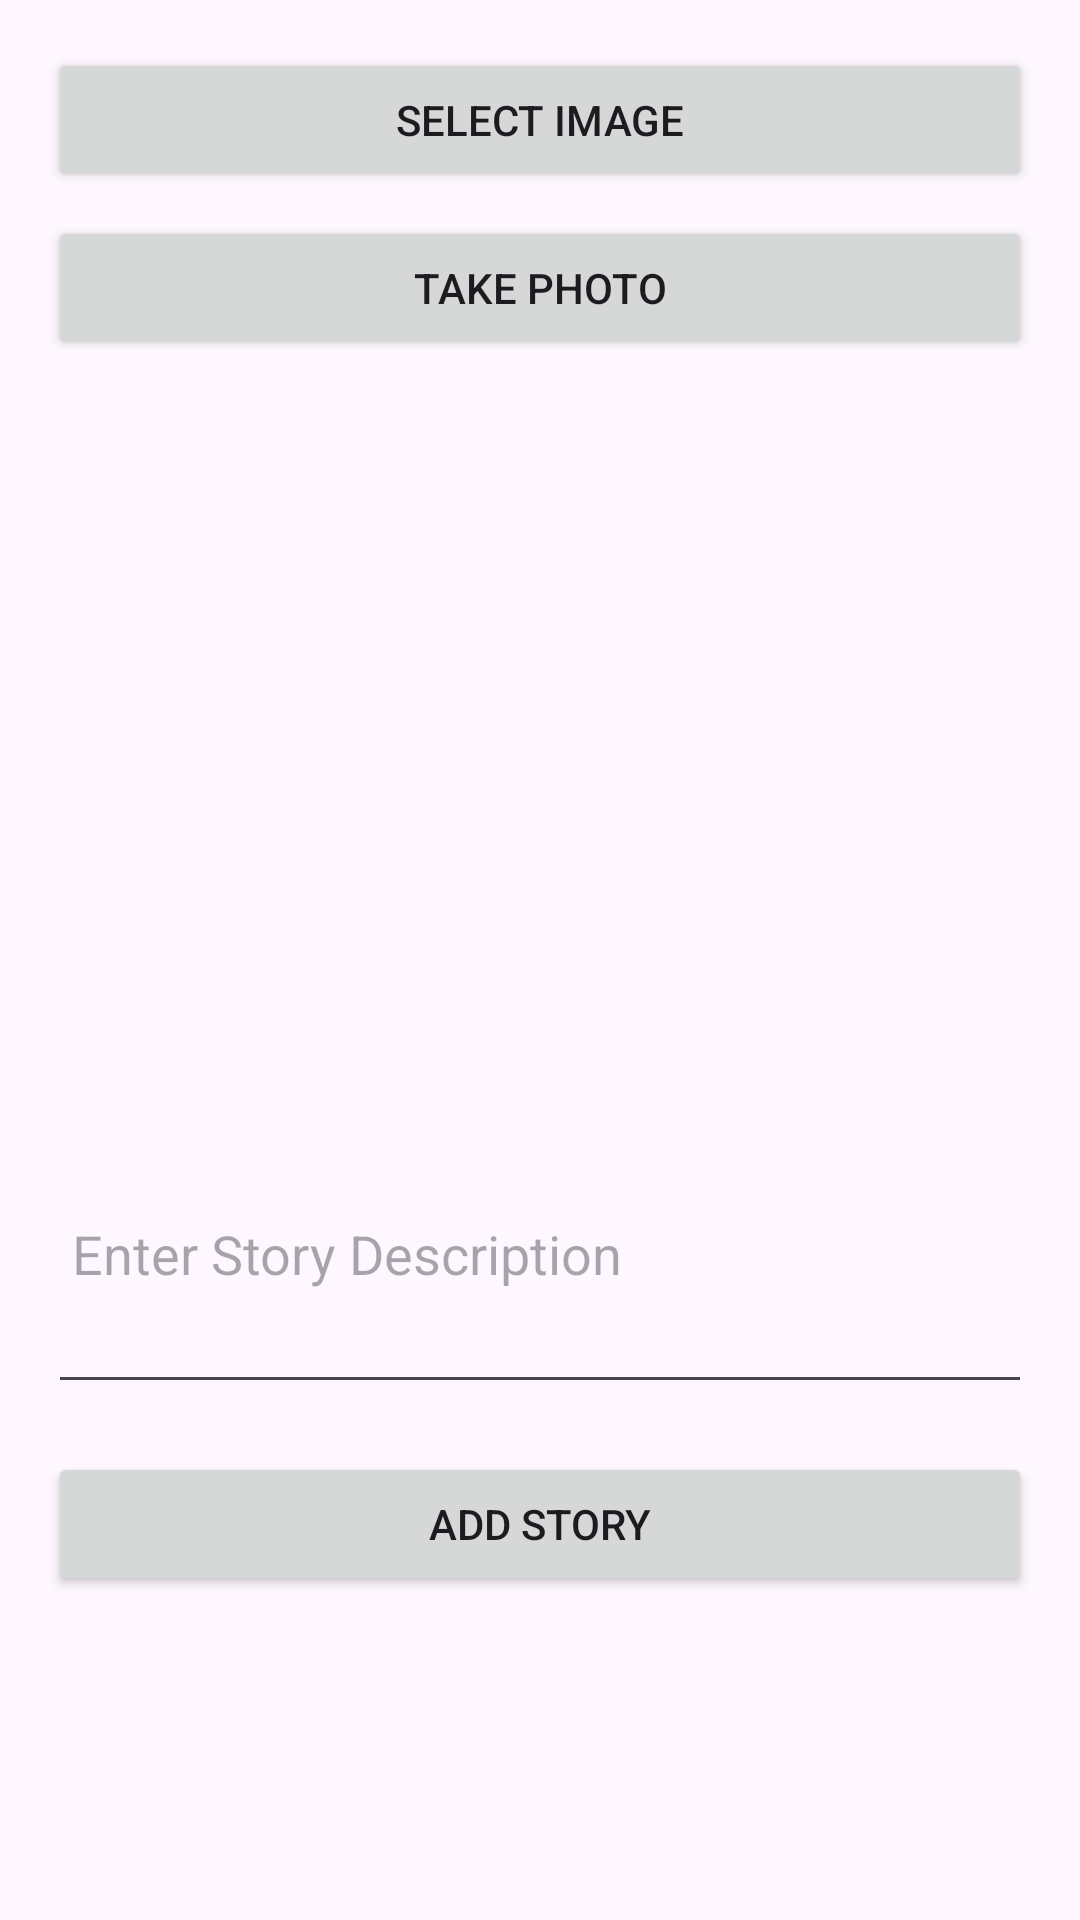

Reconstruct the res/layout file that produces this screen, plus the resources it refers to.
<!-- AndroidManifest.xml: application theme Theme.SubAwal_Inter -->
<!-- res/layout/activity_add_story.xml -->
<LinearLayout xmlns:android="http://schemas.android.com/apk/res/android"
    android:layout_width="match_parent"
    android:layout_height="match_parent"
    android:orientation="vertical"
    android:padding="16dp"
    android:weightSum="1">


    <Button
        android:id="@+id/button_select_image"
        android:layout_width="match_parent"
        android:layout_height="wrap_content"
        android:text="Select Image"
        android:layout_marginBottom="8dp" />

    <Button
        android:id="@+id/button_take_photo"
        android:layout_width="match_parent"
        android:layout_height="wrap_content"
        android:text="Take Photo"
        android:layout_marginBottom="16dp" />

    <ImageView
        android:id="@+id/image_preview"
        android:layout_width="match_parent"
        android:layout_height="200dp"
        android:layout_marginTop="16dp"
        android:layout_marginBottom="16dp"
        android:src="@drawable/ic_placeholder"
        android:scaleType="centerCrop" />

    <EditText
        android:id="@+id/ed_add_description"
        android:layout_width="match_parent"
        android:layout_height="wrap_content"
        android:hint="Enter Story Description"
        android:inputType="textMultiLine"
        android:layout_marginBottom="16dp"
        android:minHeight="100dp"
        android:padding="8dp" />

    <Button
        android:id="@+id/button_add"
        android:layout_width="match_parent"
        android:layout_height="wrap_content"
        android:text="Add Story" />
</LinearLayout>
<!-- resources referenced by this layout -->
<resources>
  <style name="Theme.SubAwal_Inter" parent="Base.Theme.SubAwal_Inter" />
  <style name="Base.Theme.SubAwal_Inter" parent="Theme.Material3.DayNight.NoActionBar">
          
          
      </style>
</resources>
